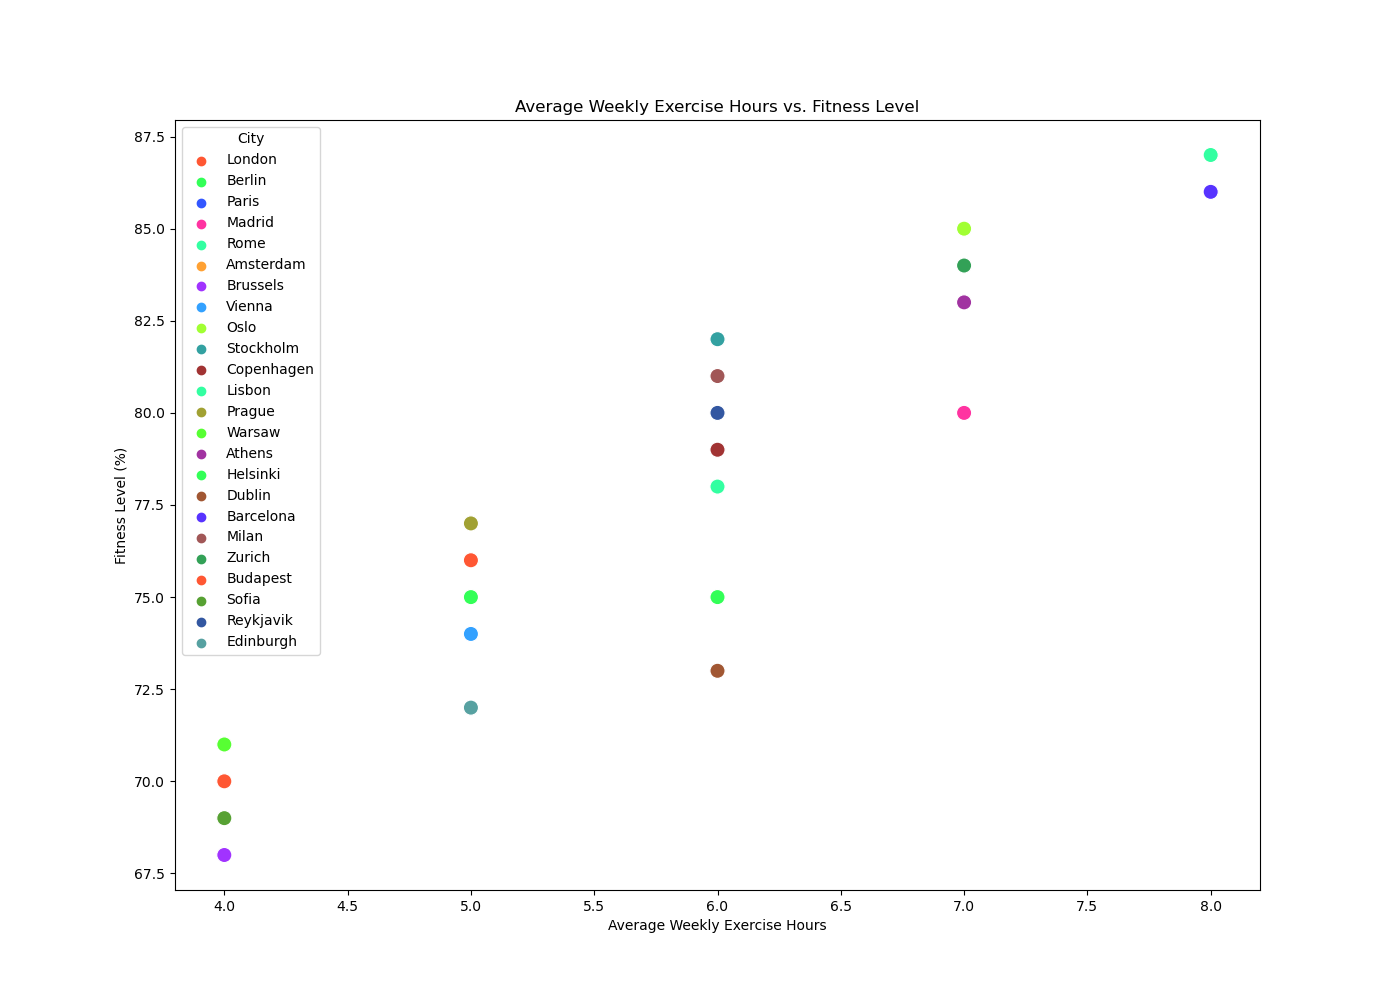

The table this chart was drawn from, first rows:
City, Average Weekly Exercise Hours, Fitness Level (%)
London, 4, 70
Berlin, 6, 75
Paris, 5, 72
Madrid, 7, 80
Rome, 6, 78
Amsterdam, 5, 76
Brussels, 4, 68
Vienna, 5, 74
Oslo, 7, 85
Stockholm, 6, 82
Copenhagen, 6, 79
Lisbon, 8, 87
Prague, 5, 77
Warsaw, 4, 71
Athens, 7, 83
Helsinki, 5, 75
Dublin, 6, 73
Barcelona, 8, 86
Milan, 6, 81
Zurich, 7, 84
Budapest, 5, 76
Sofia, 4, 69
Reykjavik, 6, 80
Edinburgh, 5, 72
